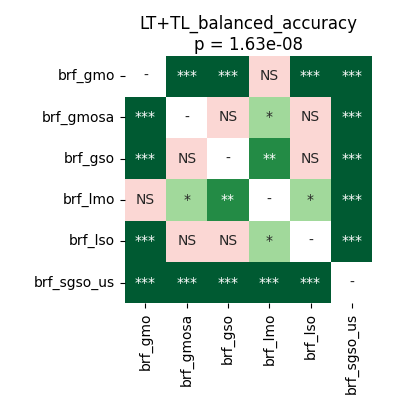

The table this chart was drawn from, first rows:
	brf_gmo	brf_gmosa	brf_gso	brf_lmo	brf_lso	brf_sgso_us
brf_gmo	1.0	6.539481026785714e-05	0.0002861	0.06332	6.539481026785714e-05	6.539481026785714e-05
brf_gmosa	6.539481026785714e-05	1.0	0.6685	0.04573	0.4969	6.539481026785714e-05
brf_gso	0.0002861	0.6685	1.0	0.001272	0.4969	6.539481026785714e-05
brf_lmo	0.06332	0.04573	0.001272	1.0	0.01964	6.539481026785714e-05
brf_lso	6.539481026785714e-05	0.4969	0.4969	0.01964	1.0	6.539481026785714e-05
brf_sgso_us	6.539481026785714e-05	6.539481026785714e-05	6.539481026785714e-05	6.539481026785714e-05	6.539481026785714e-05	1.0
